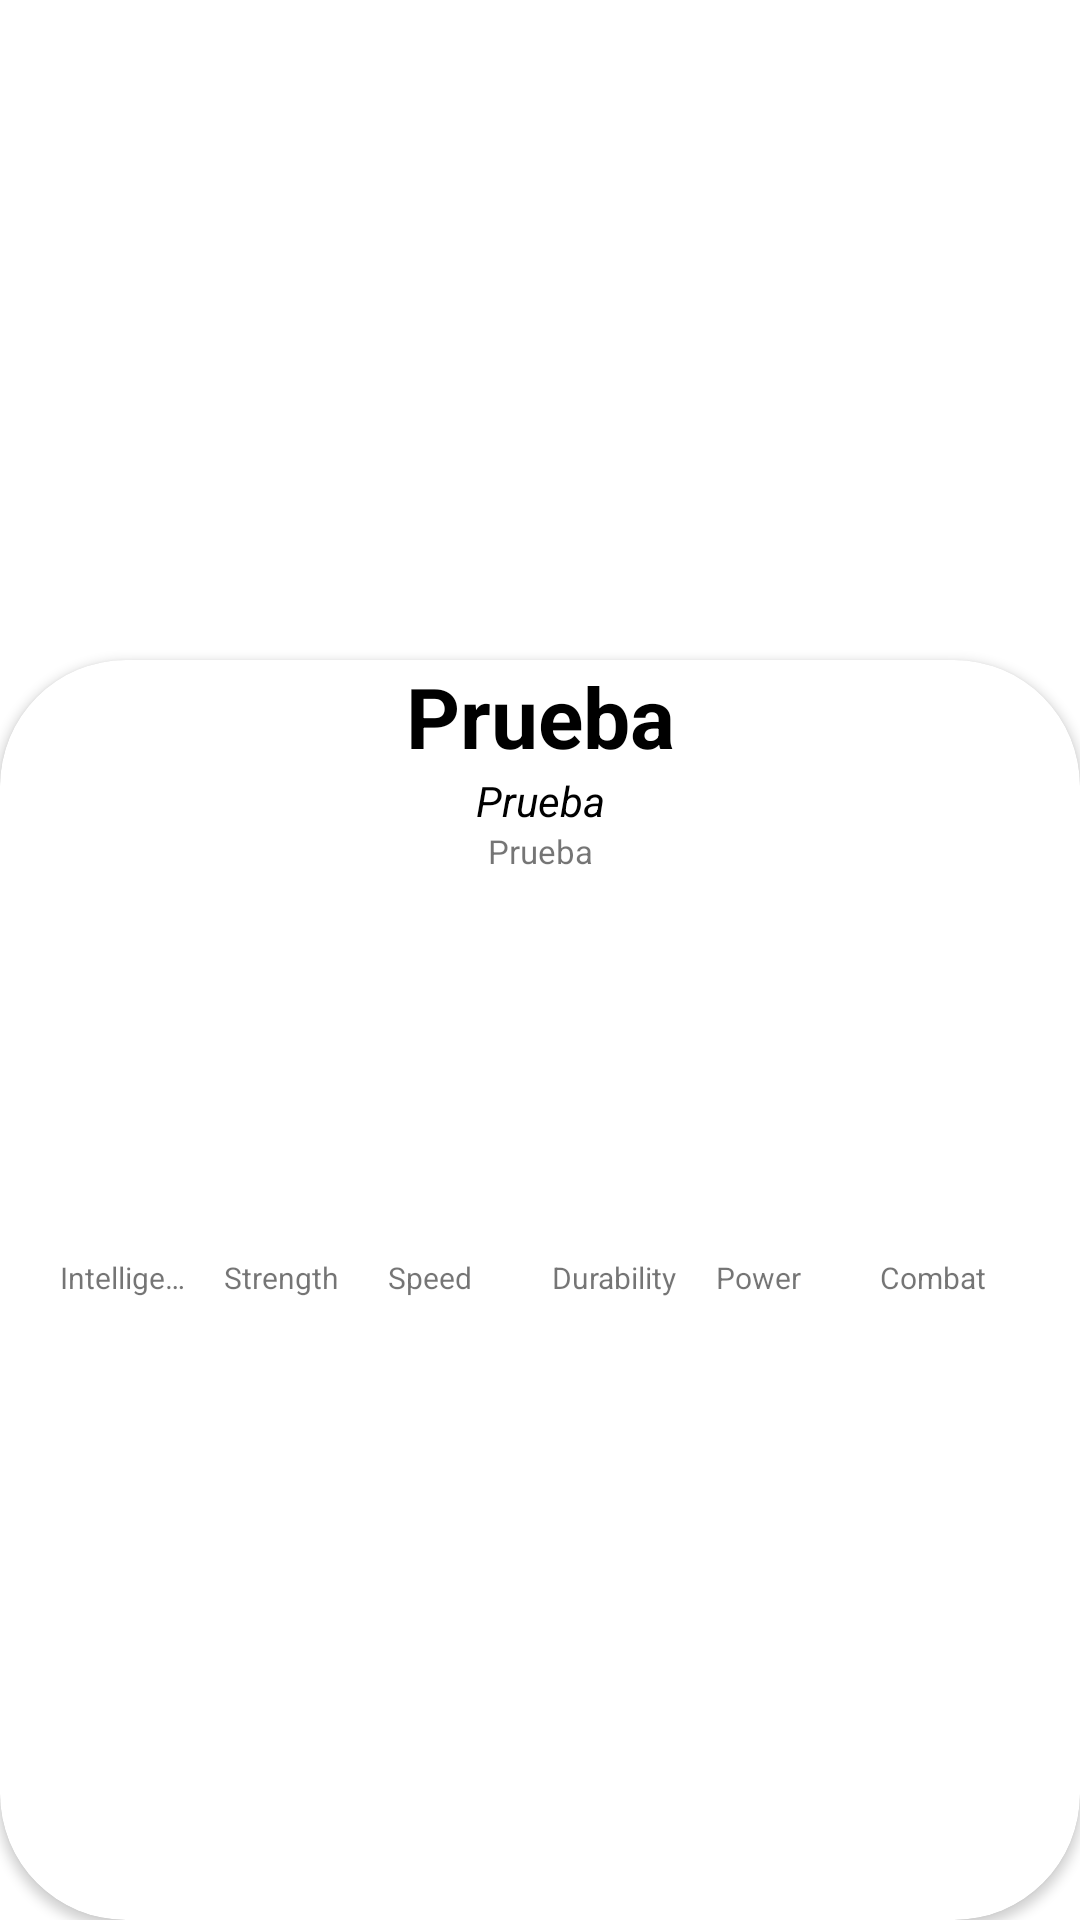

This screen was rendered from an Android layout file. Write that file and the resources it references.
<!-- AndroidManifest.xml: application theme Theme.AndroidMaster -->
<!-- res/layout/activity_detail_superhero.xml -->
<?xml version="1.0" encoding="utf-8"?>
<androidx.constraintlayout.widget.ConstraintLayout xmlns:android="http://schemas.android.com/apk/res/android"
    xmlns:app="http://schemas.android.com/apk/res-auto"
    xmlns:tools="http://schemas.android.com/tools"
    android:layout_width="match_parent"
    android:layout_height="match_parent"
    tools:context="com.compileit.superheroapp.DetailSuperheroActivity">

    <ImageView
        android:id="@+id/ivSuperhero"
        android:layout_width="match_parent"
        android:layout_height="250dp"
        android:scaleType="centerCrop"
        app:layout_constraintEnd_toEndOf="parent"
        app:layout_constraintStart_toStartOf="parent"
        app:layout_constraintTop_toTopOf="parent" />

    <androidx.cardview.widget.CardView
        android:layout_width="0dp"
        android:layout_height="0dp"
        android:layout_marginTop="220dp"
        android:elevation="8dp"
        app:cardCornerRadius="42dp"
        app:layout_constraintBottom_toBottomOf="parent"
        app:layout_constraintEnd_toEndOf="parent"
        app:layout_constraintStart_toStartOf="parent"
        app:layout_constraintTop_toTopOf="parent">

        <LinearLayout
            android:layout_width="match_parent"
            android:layout_height="match_parent"
            android:orientation="vertical">
            
            <TextView
                android:id="@+id/tvSuperheroName"
                android:layout_width="match_parent"
                android:layout_height="wrap_content"
                android:textSize="28sp"
                android:textStyle="bold"
                android:gravity="center_horizontal"
                android:textColor="@color/black"
                android:text="Prueba"/>

            <TextView
                android:id="@+id/tvSuperheroRealName"
                android:layout_width="match_parent"
                android:layout_height="wrap_content"
                android:textStyle="italic"
                android:gravity="center_horizontal"
                android:textColor="@color/black"
                android:text="Prueba"/>

            <TextView
                android:id="@+id/tvPublisher"
                android:layout_width="match_parent"
                android:layout_height="wrap_content"
                android:gravity="center_horizontal"
                android:textSize="11sp"
                android:text="Prueba"/>

            <LinearLayout
                android:layout_width="match_parent"
                android:layout_height="100dp"
                android:orientation="horizontal"
                android:layout_marginHorizontal="16dp"
                android:gravity="bottom"
                android:layout_marginTop="24dp">

                <View
                    android:id="@+id/viewIntelligence"
                    android:layout_width="0dp"
                    android:layout_height="0dp"
                    android:layout_weight="1"
                    android:background="@color/superhero_stat_intelligence"
                    android:layout_marginHorizontal="4dp"/>
                <View
                    android:id="@+id/viewStrength"
                    android:layout_width="0dp"
                    android:layout_height="0dp"
                    android:layout_weight="1"
                    android:background="@color/superhero_stat_strength"
                    android:layout_marginHorizontal="4dp"/>
                <View
                    android:id="@+id/viewSpeed"
                    android:layout_width="0dp"
                    android:layout_height="0dp"
                    android:layout_weight="1"
                    android:background="@color/superhero_stat_speed"
                    android:layout_marginHorizontal="4dp"/>
                <View
                    android:id="@+id/viewDurability"
                    android:layout_width="0dp"
                    android:layout_height="0dp"
                    android:layout_weight="1"
                    android:background="@color/superhero_stat_durability"
                    android:layout_marginHorizontal="4dp"/>
                <View
                    android:id="@+id/viewPower"
                    android:layout_width="0dp"
                    android:layout_height="0dp"
                    android:layout_weight="1"
                    android:background="@color/superhero_stat_power"
                    android:layout_marginHorizontal="4dp"/>
                <View
                    android:id="@+id/viewCombat"
                    android:layout_width="0dp"
                    android:layout_height="0dp"
                    android:layout_weight="1"
                    android:background="@color/superhero_stat_combat"
                    android:layout_marginHorizontal="4dp"/>

            </LinearLayout>
            
            <LinearLayout
                android:layout_width="match_parent"
                android:layout_height="wrap_content"
                android:orientation="horizontal"
                android:layout_marginHorizontal="16dp"
                android:gravity="bottom"
                android:layout_marginTop="4dp">


                <TextView
                    android:layout_width="0dp"
                    android:layout_height="wrap_content"
                    android:layout_weight="1"
                    android:singleLine="true"
                    android:maxLines="1"
                    android:text="Intelligence"
                    android:textSize="10dp"
                    android:layout_marginHorizontal="4dp"/>

                <TextView
                    android:layout_width="0dp"
                    android:layout_height="wrap_content"
                    android:layout_weight="1"
                    android:singleLine="true"
                    android:maxLines="1"
                    android:text="Strength"
                    android:textSize="10dp"
                    android:layout_marginHorizontal="4dp"/>

                <TextView
                    android:layout_width="0dp"
                    android:layout_height="wrap_content"
                    android:layout_weight="1"
                    android:singleLine="true"
                    android:maxLines="1"
                    android:text="Speed"
                    android:textSize="10dp"
                    android:layout_marginHorizontal="4dp"/>

                <TextView
                    android:layout_width="0dp"
                    android:layout_height="wrap_content"
                    android:layout_weight="1"
                    android:singleLine="true"
                    android:maxLines="1"
                    android:text="Durability"
                    android:textSize="10dp"
                    android:layout_marginHorizontal="4dp"/>

                <TextView
                    android:layout_width="0dp"
                    android:layout_height="wrap_content"
                    android:layout_weight="1"
                    android:singleLine="true"
                    android:maxLines="1"
                    android:text="Power"
                    android:textSize="10dp"
                    android:layout_marginHorizontal="4dp"/>

                <TextView
                    android:layout_width="0dp"
                    android:layout_height="wrap_content"
                    android:layout_weight="1"
                    android:singleLine="true"
                    android:maxLines="1"
                    android:text="Combat"
                    android:textSize="10dp"
                    android:layout_marginHorizontal="4dp"/>

            </LinearLayout>

        </LinearLayout>



    </androidx.cardview.widget.CardView>

</androidx.constraintlayout.widget.ConstraintLayout>
<!-- resources referenced by this layout -->
<resources>
  <color name="black">#FF000000</color>
  <color name="superhero_stat_combat">#673AB7</color>
  <color name="superhero_stat_durability">#03A9F4</color>
  <color name="superhero_stat_intelligence">#00ff00</color>
  <color name="superhero_stat_power">#FFEB3B</color>
  <color name="superhero_stat_speed">#E88B00</color>
  <color name="superhero_stat_strength">#FF0000</color>
  <style name="Theme.AndroidMaster" parent="Theme.MaterialComponents.DayNight.DarkActionBar">
          
          <item name="colorPrimary">@color/purple_500</item>
          <item name="colorPrimaryVariant">@color/purple_700</item>
          <item name="colorOnPrimary">@color/white</item>
          
          <item name="colorSecondary">@color/teal_200</item>
          <item name="colorSecondaryVariant">@color/teal_700</item>
          <item name="colorOnSecondary">@color/black</item>
          
          <item name="android:statusBarColor">?attr/colorPrimaryVariant</item>
          
      </style>
  <color name="purple_500">#FF6200EE</color>
  <color name="purple_700">#FF3700B3</color>
  <color name="white">#FFFFFFFF</color>
  <color name="teal_200">#FF03DAC5</color>
  <color name="teal_700">#FF018786</color>
</resources>
